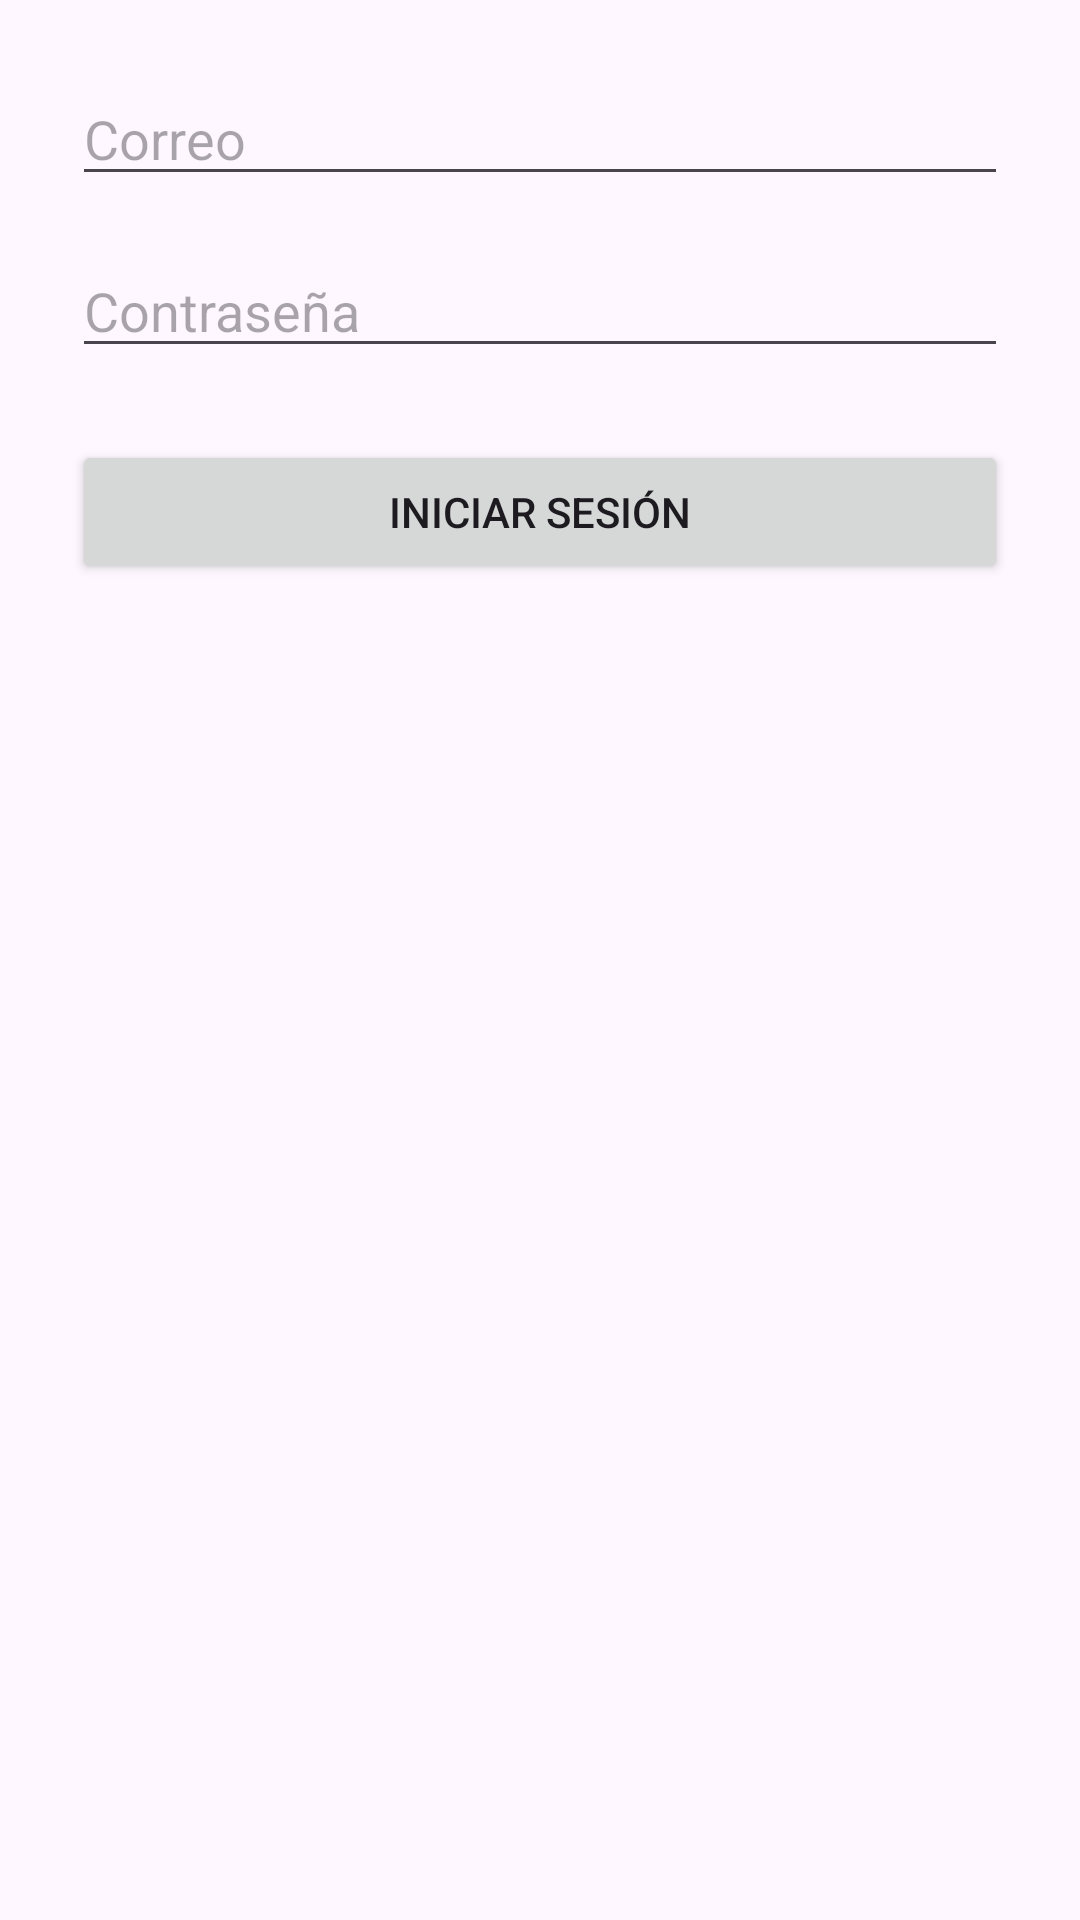

Produce the Android XML layout that renders to this screen, including the resource entries it uses.
<!-- AndroidManifest.xml: application theme Theme.ProyectoC -->
<!-- res/layout/activity_login.xml -->
<?xml version="1.0" encoding="utf-8"?>
<androidx.constraintlayout.widget.ConstraintLayout
    xmlns:android="http://schemas.android.com/apk/res/android"
    xmlns:app="http://schemas.android.com/apk/res-auto"
    android:layout_width="match_parent"
    android:layout_height="match_parent"
    android:padding="24dp">

    <EditText
        android:id="@+id/etCorreo"
        android:layout_width="0dp"
        android:layout_height="wrap_content"
        android:hint="Correo"
        android:inputType="textEmailAddress"
        app:layout_constraintTop_toTopOf="parent"
        app:layout_constraintStart_toStartOf="parent"
        app:layout_constraintEnd_toEndOf="parent"/>

    <EditText
        android:id="@+id/etContraseña"
        android:layout_width="0dp"
        android:layout_height="wrap_content"
        android:hint="Contraseña"
        android:inputType="textPassword"
        app:layout_constraintTop_toBottomOf="@id/etCorreo"
        app:layout_constraintStart_toStartOf="parent"
        app:layout_constraintEnd_toEndOf="parent"
        android:layout_marginTop="16dp"/>

    <Button
        android:id="@+id/btnLogin"
        android:layout_width="0dp"
        android:layout_height="wrap_content"
        android:text="Iniciar sesión"
        app:layout_constraintTop_toBottomOf="@id/etContraseña"
        app:layout_constraintStart_toStartOf="parent"
        app:layout_constraintEnd_toEndOf="parent"
        android:layout_marginTop="24dp"/>

</androidx.constraintlayout.widget.ConstraintLayout>
<!-- resources referenced by this layout -->
<resources>
  <style name="Theme.ProyectoC" parent="Base.Theme.ProyectoC" />
  <style name="Base.Theme.ProyectoC" parent="Theme.Material3.DayNight.NoActionBar">
          
          
      </style>
</resources>
